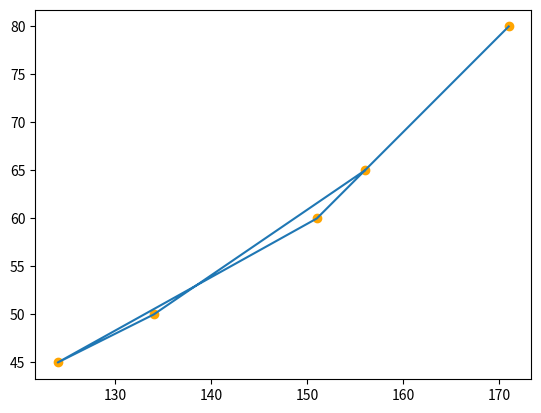

Python code for this plot: (Note: this script raises an exception after producing the figure.)
#Linear regression using numpy and matplotlib python module
import numpy as np
x=np.array([171,151,124,134,156])
y=np.array([80,60,45,50,65])
n=len(x)
meanx=sum(x)/n
meany=sum(y)/n
num=0
deno=0
for i in range(n):
  num+=(x[i]-meanx)*(y[i]-meany)
  deno+=(x[i]-meanx)**2
  m=num/deno
  print(m)

  
c=meany-(m*meanx)
print(c)

F=m*130+c
print(F)

import matplotlib.pyplot as plt
plt.scatter(x,y,color='orange')
plt.plot(x,y)
plt.show()

max_x=np.max(x)+100
min_x=np.min(x)-100
x=np.linspace(min_x,max_x,100)
y=[]
for i in range(100):
  y.append(c+m**[i])
  plt.plot(x,y)
